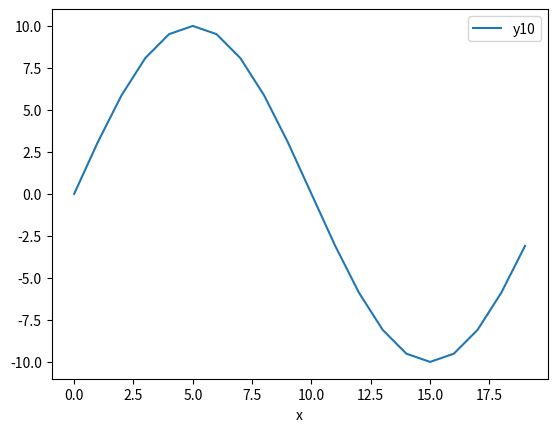

Write the Python code that produced this figure.
%matplotlib inline
import matplotlib.pyplot as plt
import numpy as np
import pandas as pd
import math
from PIL import Image
from PIL import ImageMath

x = pd.Series(np.arange(20), name="x values", index=[f"x={t}" for t in range(20)])  # from numpy ndarray
# print(x)

y = np.sin(math.pi * x / 10)  # vectorised operation, using np.sin() vectorised operators.

xy = pd.DataFrame({
    "x": x,
    "y": y,
})
print(xy)

xy["y10"] = xy["y"] * 10
print(xy)

xy.plot("x", "y10")